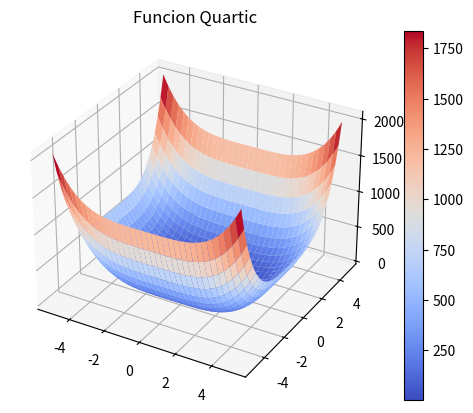

Generate this figure with matplotlib:
from mpl_toolkits.mplot3d import Axes3D
import numpy as np
import matplotlib.pyplot as plt
from matplotlib import cm

# Figure for graph
figure = plt.figure()

# Subplot for 3D projection
ax = figure.add_subplot(projection = '3d')

# Get axes ranges for graph
x_axis = np.arange(-5.12, 5.12, 0.1)
y_axis = np.arange(-5.12, 5.12, 0.1)

# Create a meshgrid from axes vectors
x_axis, y_axis = np.meshgrid(x_axis, y_axis)

# Quartic function
z_axis = x_axis**4 + (2 * (y_axis**4))

# Create plot surface for graph
surface = ax.plot_surface(x_axis, y_axis, z_axis, cmap = cm.coolwarm, linewidth = 1)
figure.colorbar(surface)

# Show graph
plt.title('Funcion Quartic')
plt.show()


